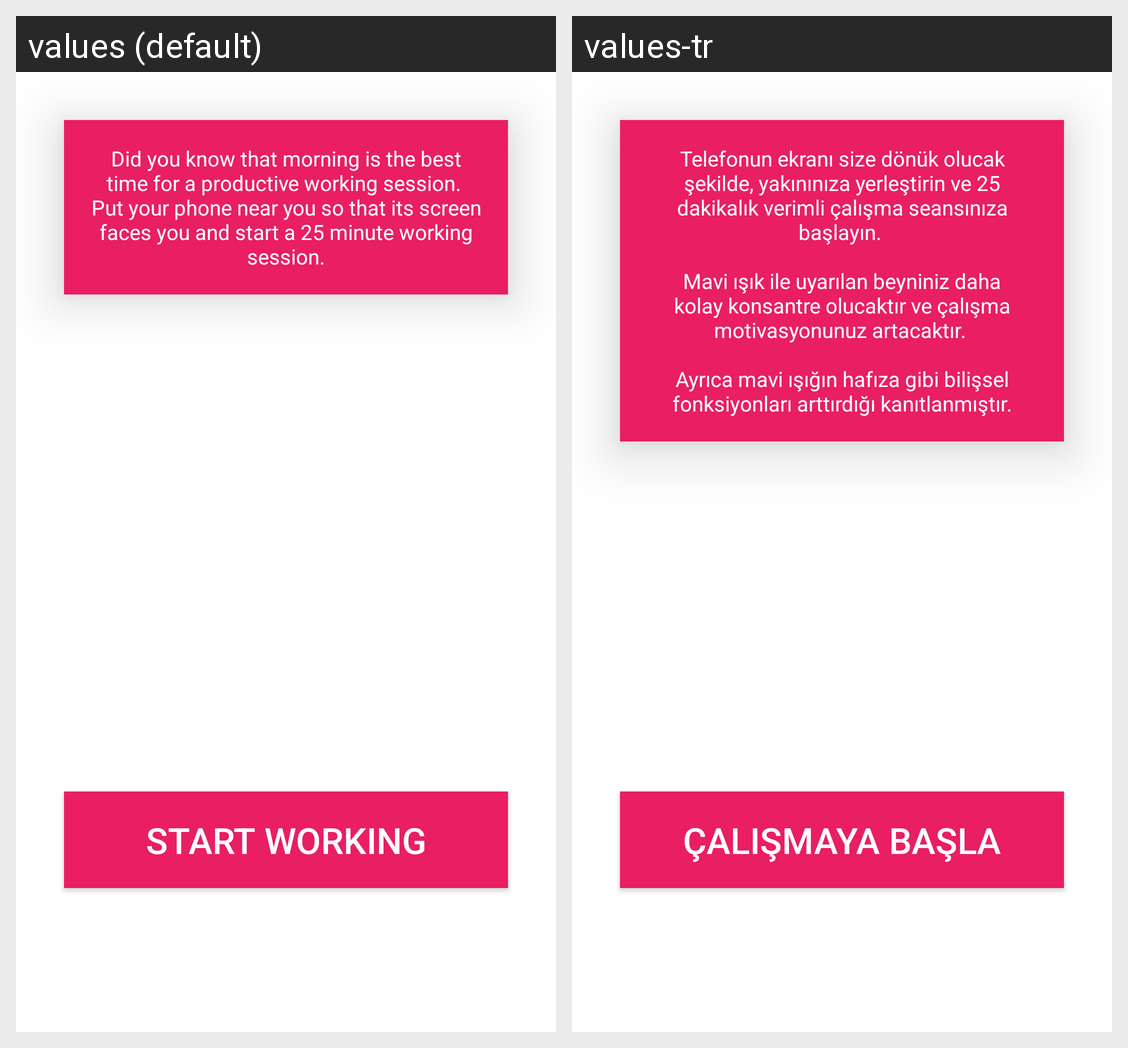

Strings drawn on this Android screen and how each of the app's shown locales translates them:
Android screen res/layout/fragment_working_session.xml rendered under 2 locales, left to right: values (default), values-tr. Device: Nexus 5 (rendered at 1080×1920; each locale shown at half size, 540×960, under a caption strip naming it); theme AppTheme.
Strings drawn on this screen, with the default value and each locale's value (text and hints the layout hard-codes, and strings that could not be matched under every locale, appear in the picture but are not listed):

work_intro
  values: Did you know that morning is the best time for a productive working session. 
      Put your phone near you so that its screen faces you and start a 25 minute working session.
  values-tr: Telefonun ekranı size dönük olucak şekilde, yakınınıza yerleştirin ve 25 dakikalık verimli çalışma seansınıza başlayın. 
      
      Mavi ışık ile uyarılan beyniniz daha kolay konsantre olucaktır ve çalışma motivasyonunuz artacaktır. 
      
      Ayrıca mavi ışığın hafıza gibi bilişsel fonksiyonları arttırdığı kanıtlanmıştır.

work_button
  values: START WORKING
  values-tr: ÇALIŞMAYA BAŞLA
